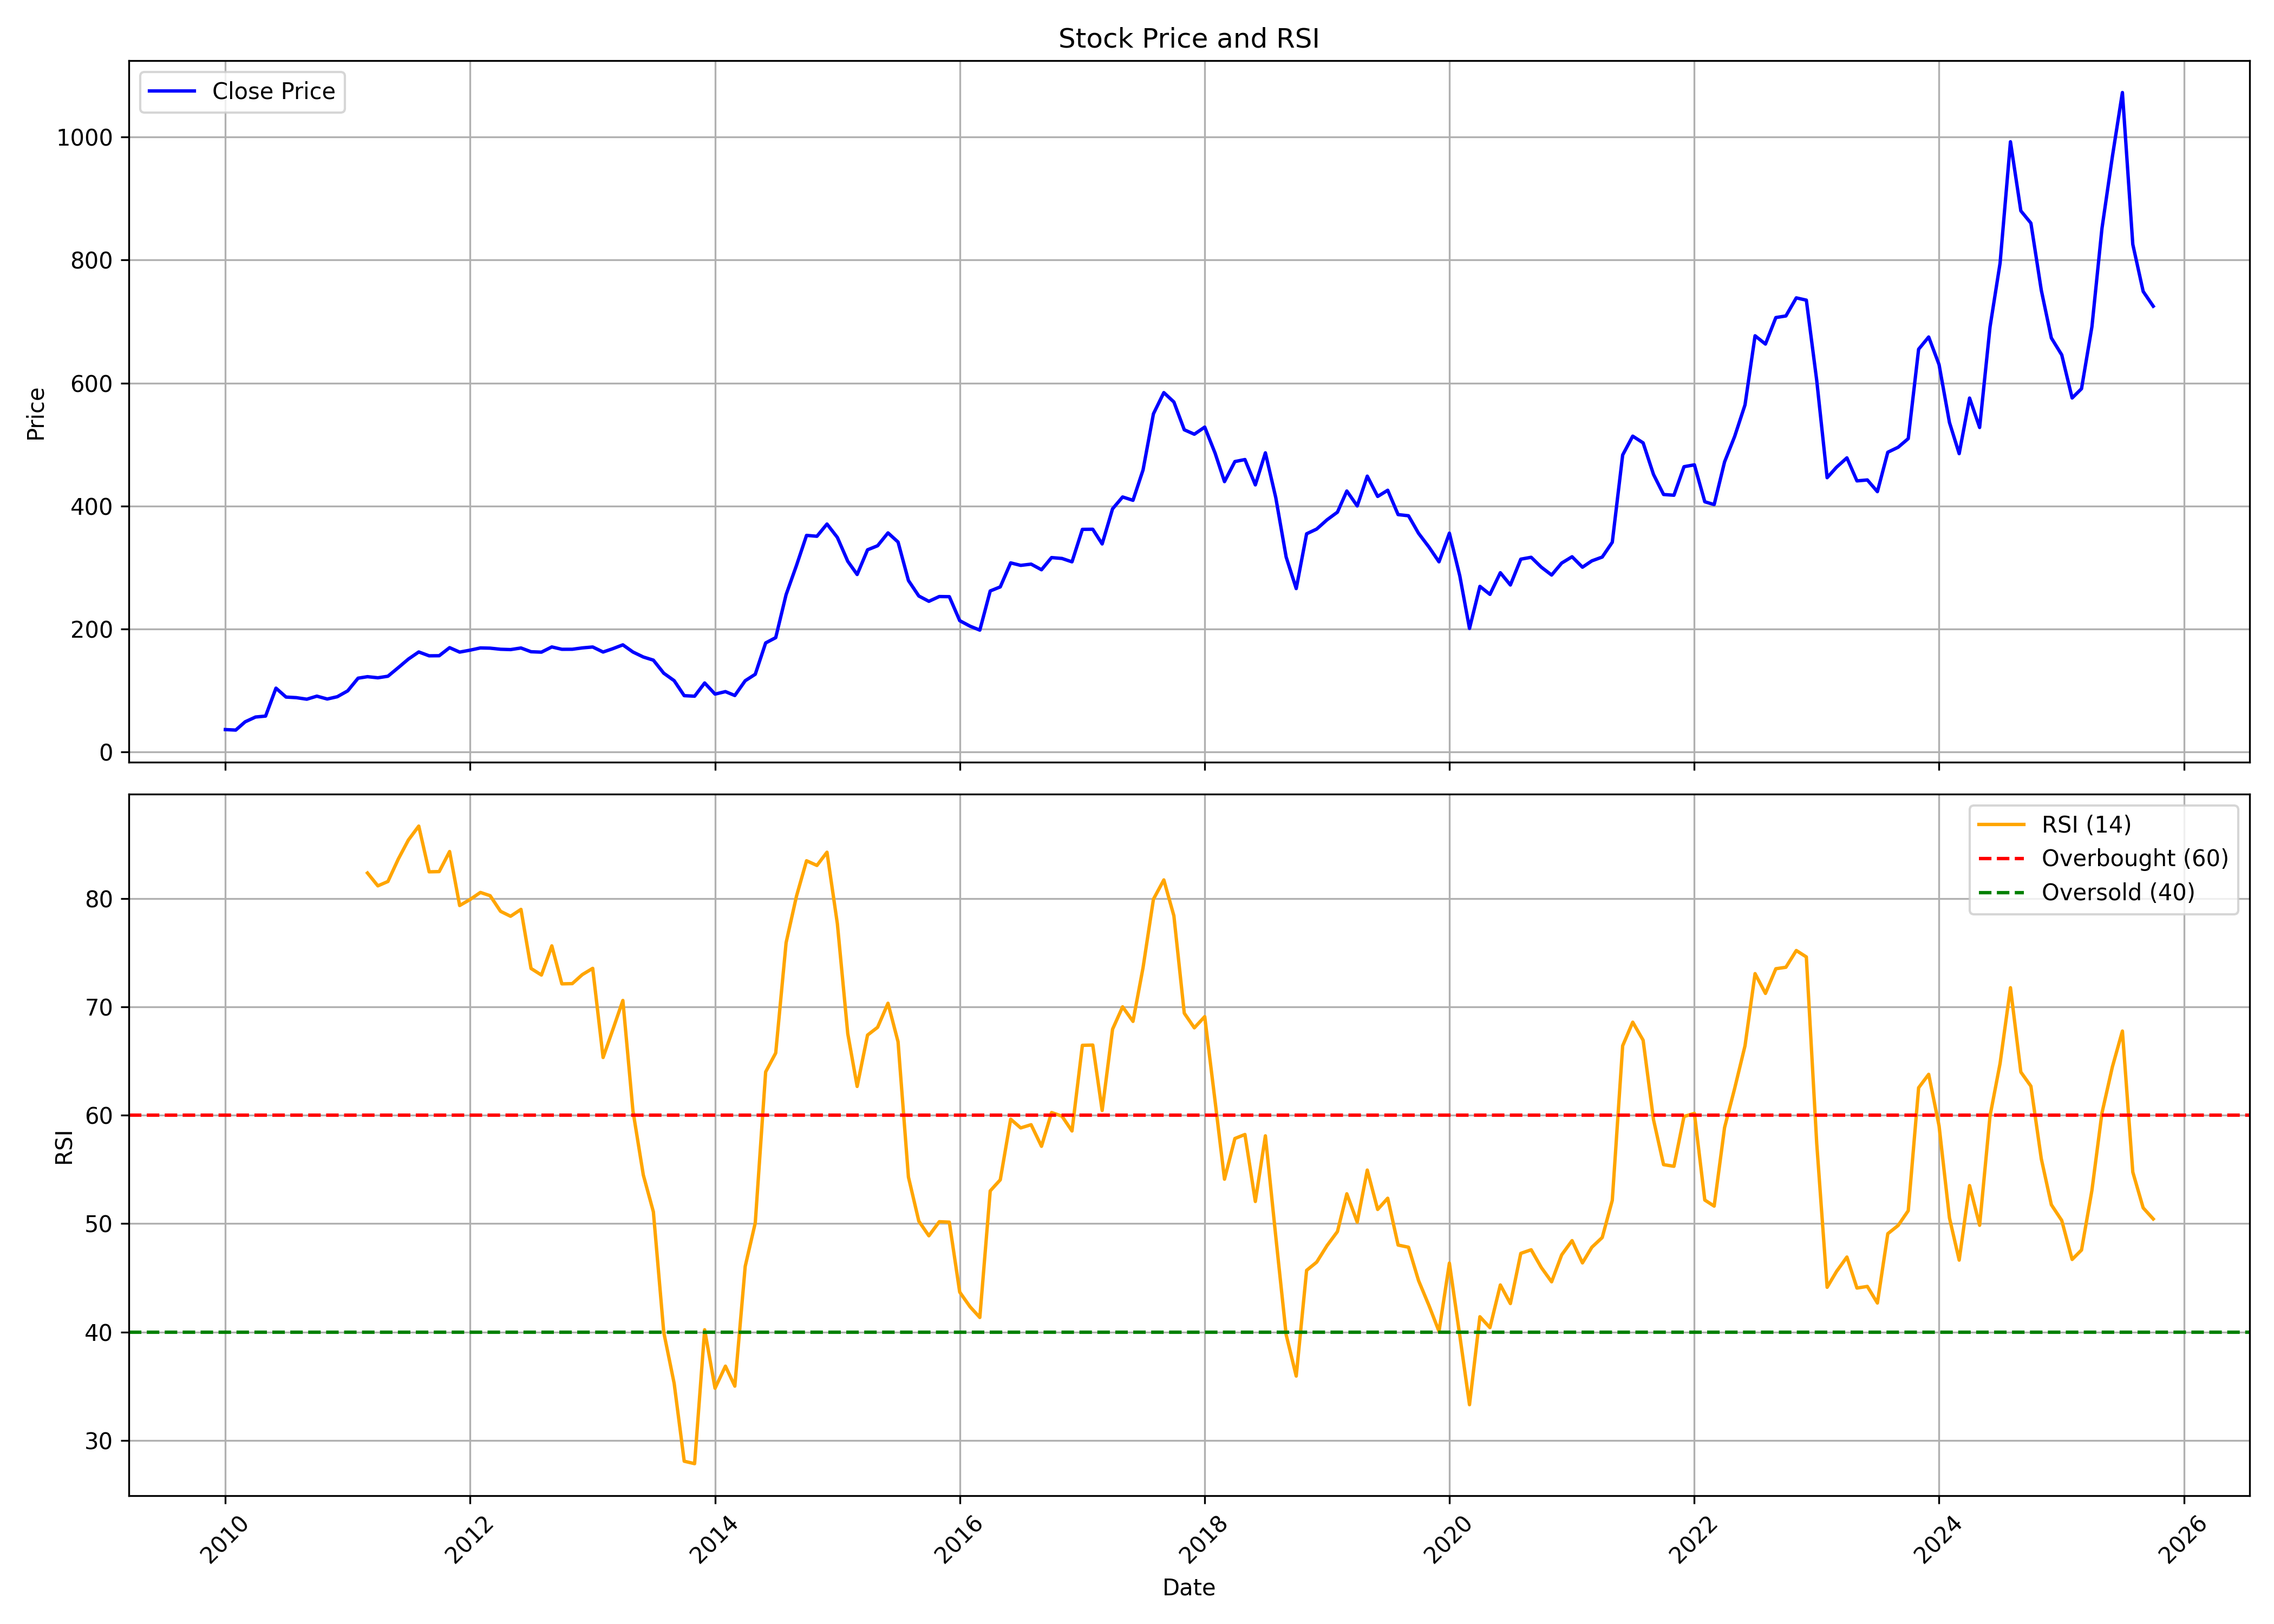

The data file committed next to this chart (first rows):
, date, symbol, open, high, low, close, volume, rsi
0, 2010-01-01, INSECTICID, 37.74, 42.38, 34.07, 36.71, 1715467, 
1, 2010-02-01, INSECTICID, 40.56, 40.56, 35.02, 35.89, 637928, 
2, 2010-03-01, INSECTICID, 35.89, 54.11, 35.71, 49.32, 12088599, 
3, 2010-04-01, INSECTICID, 49.77, 61.85, 46.93, 57.11, 8274905, 
4, 2010-05-01, INSECTICID, 57.15, 68.1, 50.54, 58.65, 10041858, 
5, 2010-06-01, INSECTICID, 59.01, 116.4, 58.63, 104.1, 37492178, 
6, 2010-07-01, INSECTICID, 99.94, 102.8, 85.36, 89.57, 16620578, 
7, 2010-08-01, INSECTICID, 89.23, 98.72, 81.95, 88.58, 6410058, 
8, 2010-09-01, INSECTICID, 90.48, 96.82, 85.59, 86.1, 3000922, 
9, 2010-10-01, INSECTICID, 86.42, 102.4, 85.26, 91.05, 5338011, 
10, 2010-11-01, INSECTICID, 92.03, 107.4, 82.78, 86.38, 4118685, 
11, 2010-12-01, INSECTICID, 87.12, 94.49, 85.61, 90.13, 2370125, 
12, 2011-01-01, INSECTICID, 90.85, 107.8, 86.47, 99.63, 4710348, 
13, 2011-02-01, INSECTICID, 99.48, 121.6, 86.38, 120.3, 5611338, 
14, 2011-03-01, INSECTICID, 120.4, 142.1, 110.8, 122.7, 8884646, 82.36
15, 2011-04-01, INSECTICID, 124, 134.3, 117.9, 120.9, 2419142, 81.18
16, 2011-05-01, INSECTICID, 121.2, 131, 113.5, 123.4, 2386136, 81.58
17, 2011-06-01, INSECTICID, 124.5, 144.2, 120.4, 137.4, 8643980, 83.65
18, 2011-07-01, INSECTICID, 138.3, 153.9, 133.2, 151.3, 6006085, 85.4
19, 2011-08-01, INSECTICID, 151.5, 165.9, 139.2, 162.9, 6056770, 86.69
20, 2011-09-01, INSECTICID, 164, 167.7, 144.5, 156.6, 5246636, 82.47
21, 2011-10-01, INSECTICID, 154.1, 166.6, 147.5, 156.8, 2075110, 82.49
22, 2011-11-01, INSECTICID, 156.6, 178, 139.3, 169.9, 4897637, 84.34
23, 2011-12-01, INSECTICID, 172.3, 176.8, 160.7, 162.7, 3065158, 79.36
24, 2012-01-01, INSECTICID, 162.8, 173.5, 160.7, 165.8, 1525609, 79.91
25, 2012-02-01, INSECTICID, 166.1, 196.6, 153.7, 169.4, 3978780, 80.57
26, 2012-03-01, INSECTICID, 167.3, 177.6, 161.1, 169.1, 2616828, 80.27
27, 2012-04-01, INSECTICID, 169.8, 173.4, 165.3, 167.3, 981266, 78.83
28, 2012-05-01, INSECTICID, 167.5, 175.1, 154.6, 166.7, 1623080, 78.37
29, 2012-06-01, INSECTICID, 166.9, 174.7, 160.2, 169.3, 3143870, 79
30, 2012-07-01, INSECTICID, 170.2, 170.7, 149.3, 163.3, 1218259, 73.55
31, 2012-08-01, INSECTICID, 164, 167.2, 159.1, 162.6, 659103, 72.94
32, 2012-09-01, INSECTICID, 164, 182.6, 159.1, 171, 854410, 75.64
33, 2012-10-01, INSECTICID, 173.9, 176.2, 162.2, 167.2, 520721, 72.13
34, 2012-11-01, INSECTICID, 168.4, 175.8, 155.1, 167.3, 443715, 72.15
35, 2012-12-01, INSECTICID, 167.2, 173.2, 163.8, 169.5, 740870, 72.99
36, 2013-01-01, INSECTICID, 171.7, 176.6, 168.4, 171, 1003503, 73.56
37, 2013-02-01, INSECTICID, 172.1, 172.9, 160.1, 162.8, 701097, 65.34
38, 2013-03-01, INSECTICID, 163.8, 172, 155.6, 168, 766651, 67.81
39, 2013-04-01, INSECTICID, 168, 179.1, 163.8, 174.4, 342349, 70.6
40, 2013-05-01, INSECTICID, 174.4, 181.6, 161.7, 162.8, 402429, 60.43
41, 2013-06-01, INSECTICID, 164.2, 165.9, 151.5, 154.7, 163260, 54.49
42, 2013-07-01, INSECTICID, 155.1, 164.8, 146.1, 149.6, 325615, 51.09
43, 2013-08-01, INSECTICID, 164.9, 164.9, 123.6, 128.3, 327168, 39.97
44, 2013-09-01, INSECTICID, 131.8, 133.7, 113.4, 116.2, 106017, 35.26
45, 2013-10-01, INSECTICID, 117.1, 121.3, 89.74, 91.85, 895390, 28.08
46, 2013-11-01, INSECTICID, 92.04, 97.9, 86.64, 90.95, 4288899, 27.85
47, 2013-12-01, INSECTICID, 92.04, 116.5, 86.6, 112.5, 2588581, 40.21
48, 2014-01-01, INSECTICID, 112.3, 113.5, 90.37, 94.38, 741731, 34.81
49, 2014-02-01, INSECTICID, 93.29, 106.4, 91.24, 98.42, 818729, 36.85
50, 2014-03-01, INSECTICID, 97.37, 101.2, 87.44, 92.1, 845222, 35.01
51, 2014-04-01, INSECTICID, 90.81, 122.9, 90.81, 116.1, 2526206, 46.06
52, 2014-05-01, INSECTICID, 116.1, 139.3, 113.4, 126.6, 2190454, 50.07
53, 2014-06-01, INSECTICID, 127.6, 185.1, 127.6, 177.6, 2812228, 64.01
54, 2014-07-01, INSECTICID, 177.6, 199, 153.3, 186.2, 1194496, 65.75
55, 2014-08-01, INSECTICID, 184.3, 261.9, 178.5, 256.1, 2462029, 75.93
56, 2014-09-01, INSECTICID, 260.1, 338.5, 251.1, 303.6, 4392160, 80.23
57, 2014-10-01, INSECTICID, 308.7, 373, 277.3, 352.4, 5512711, 83.49
58, 2014-11-01, INSECTICID, 344.4, 377.3, 338.3, 350.9, 1985690, 83.06
59, 2014-12-01, INSECTICID, 352, 390.6, 336.1, 370.8, 1301726, 84.28
... 130 more rows
